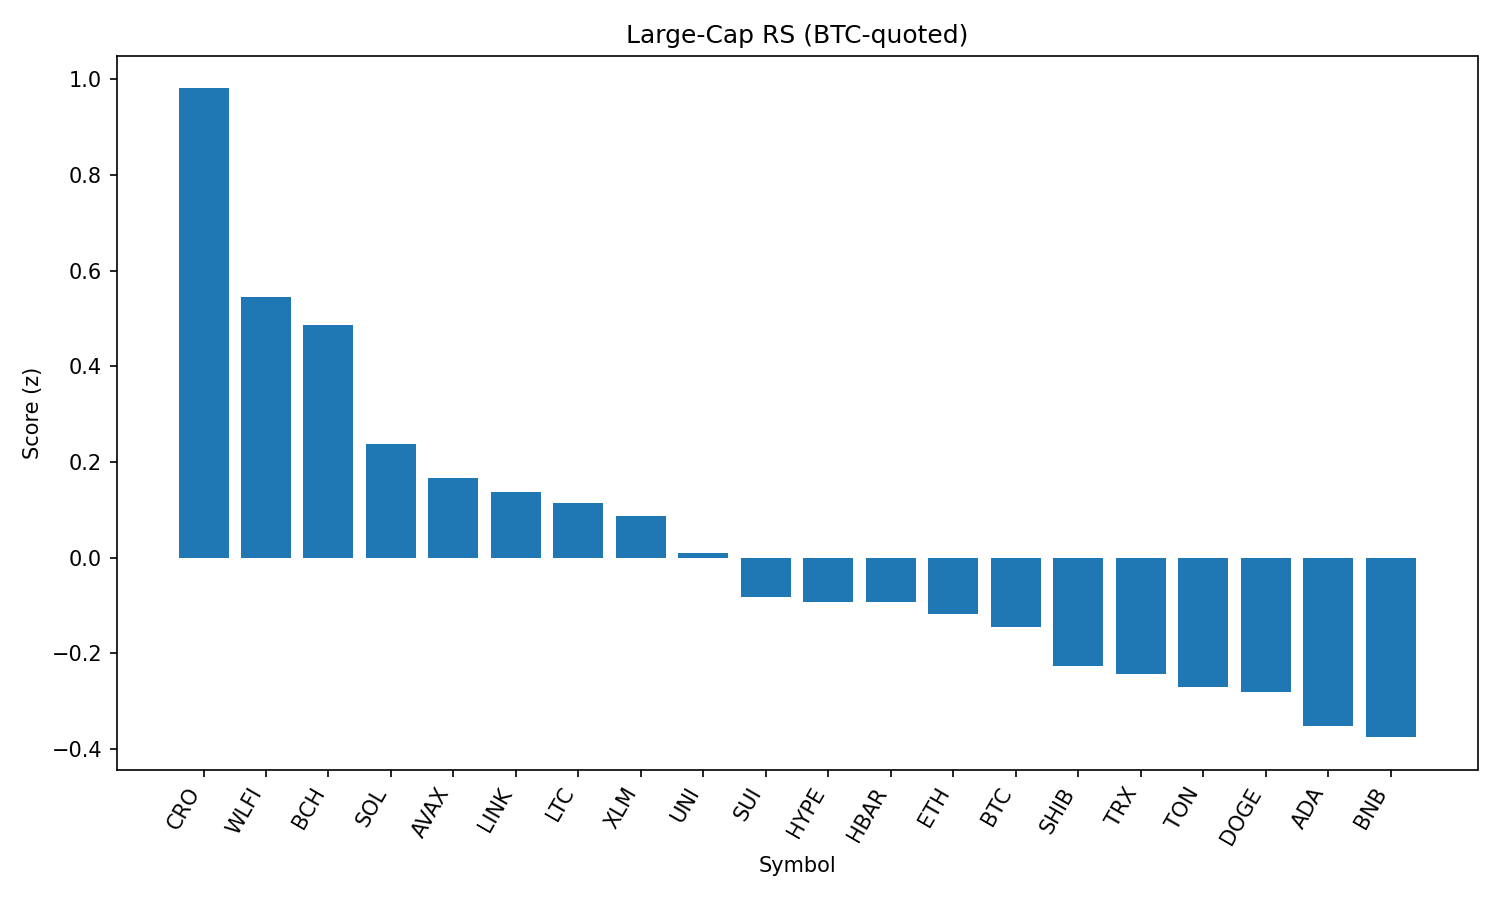

Data behind this chart, as committed beside it:
rank, name, symbol, price_btc, price_usd, pct_1h_btc, pct_24h_btc, pct_7d_btc, market_cap_rank, market_cap_usd, volume_usd, score
1, Cronos, CRO, 2.39e-06, 0.2644, 1.464, -7.028, 65.15, 25, 8868430211, 200954487, 0.9811
2, World Liberty Financial, WLFI, 2.2e-06, 0.2432, 2.686, -14.85, 0.0, 32, 6651791701, 2798015555, 0.5455
3, Bitcoin Cash, BCH, 0.005162, 570, 0.2877, 4.388, 4.972, 21, 11345568893, 303625352, 0.4868
4, Solana, SOL, 0.001849, 204.2, 0.3882, 0.3049, 8.322, 6, 110499616351, 7048301072, 0.2366
5, Avalanche, AVAX, 0.0002182, 24.09, 0.1897, 2.03, 2.673, 22, 10173999542, 754481778, 0.1669
6, Chainlink, LINK, 0.0002123, 23.44, 0.423, 0.02045, 0.06357, 13, 15914598313, 1186525648, 0.1381
7, Litecoin, LTC, 0.001006, 111.1, 0.3697, 0.1966, 0.4452, 27, 8472450998, 559999927, 0.1148
8, Stellar, XLM, 3.3e-06, 0.3645, 0.1837, 2.306, -6.898, 20, 11409729844, 343833298, 0.08714
9, Uniswap, UNI, 8.723e-05, 9.63, 0.3477, -0.4903, -1.859, 35, 5782602650, 344371915, 0.009066
10, Sui, SUI, 2.984e-05, 3.3, 0.07316, 0.9895, -3.212, 19, 11767701348, 1163341541, -0.08256
11, Hyperliquid, HYPE, 0.0004045, 44.66, 0.3005, -1.227, -1.481, 17, 12091580295, 371470441, -0.0929
12, Hedera, HBAR, 1.99e-06, 0.2201, 0.1365, 0.78, -6.965, 24, 9327256201, 264342375, -0.09312
13, Ethereum, ETH, 0.03993, 4409, 0.284, -1.983, -0.8978, 2, 532800191987, 31058158894, -0.1179
14, Bitcoin, BTC, 1.0, 110400, 0.0, 0.0, 0.0, 1, 2200302911896, 43103020610, -0.1451
15, Shiba Inu, SHIB, 1.11505e-10, 1.231e-05, -0.05051, 0.0549, 0.8459, 30, 7258232354, 269937946, -0.227
16, TRON, TRX, 3.08e-06, 0.3402, 0.1386, -1.468, -1.506, 10, 32193787392, 820757758, -0.2425
17, Toncoin, TON, 2.849e-05, 3.15, 0.1154, -1.672, -0.5593, 28, 8075227977, 137051173, -0.2715
18, Dogecoin, DOGE, 1.94e-06, 0.2145, -0.041, -0.6768, 1.055, 9, 32359086046, 2377440059, -0.2807
19, Cardano, ADA, 7.43e-06, 0.8206, -0.153, -0.01485, -3.097, 11, 29961931066, 1722573693, -0.3524
20, BNB, BNB, 0.007737, 854.3, 0.01829, -2.134, 0.649, 5, 118896392707, 1513863658, -0.3757
21, XRP, XRP, 2.541e-05, 2.81, -0.4424, 0.3161, -3.752, 4, 166958263899, 7197174394, -0.5446
